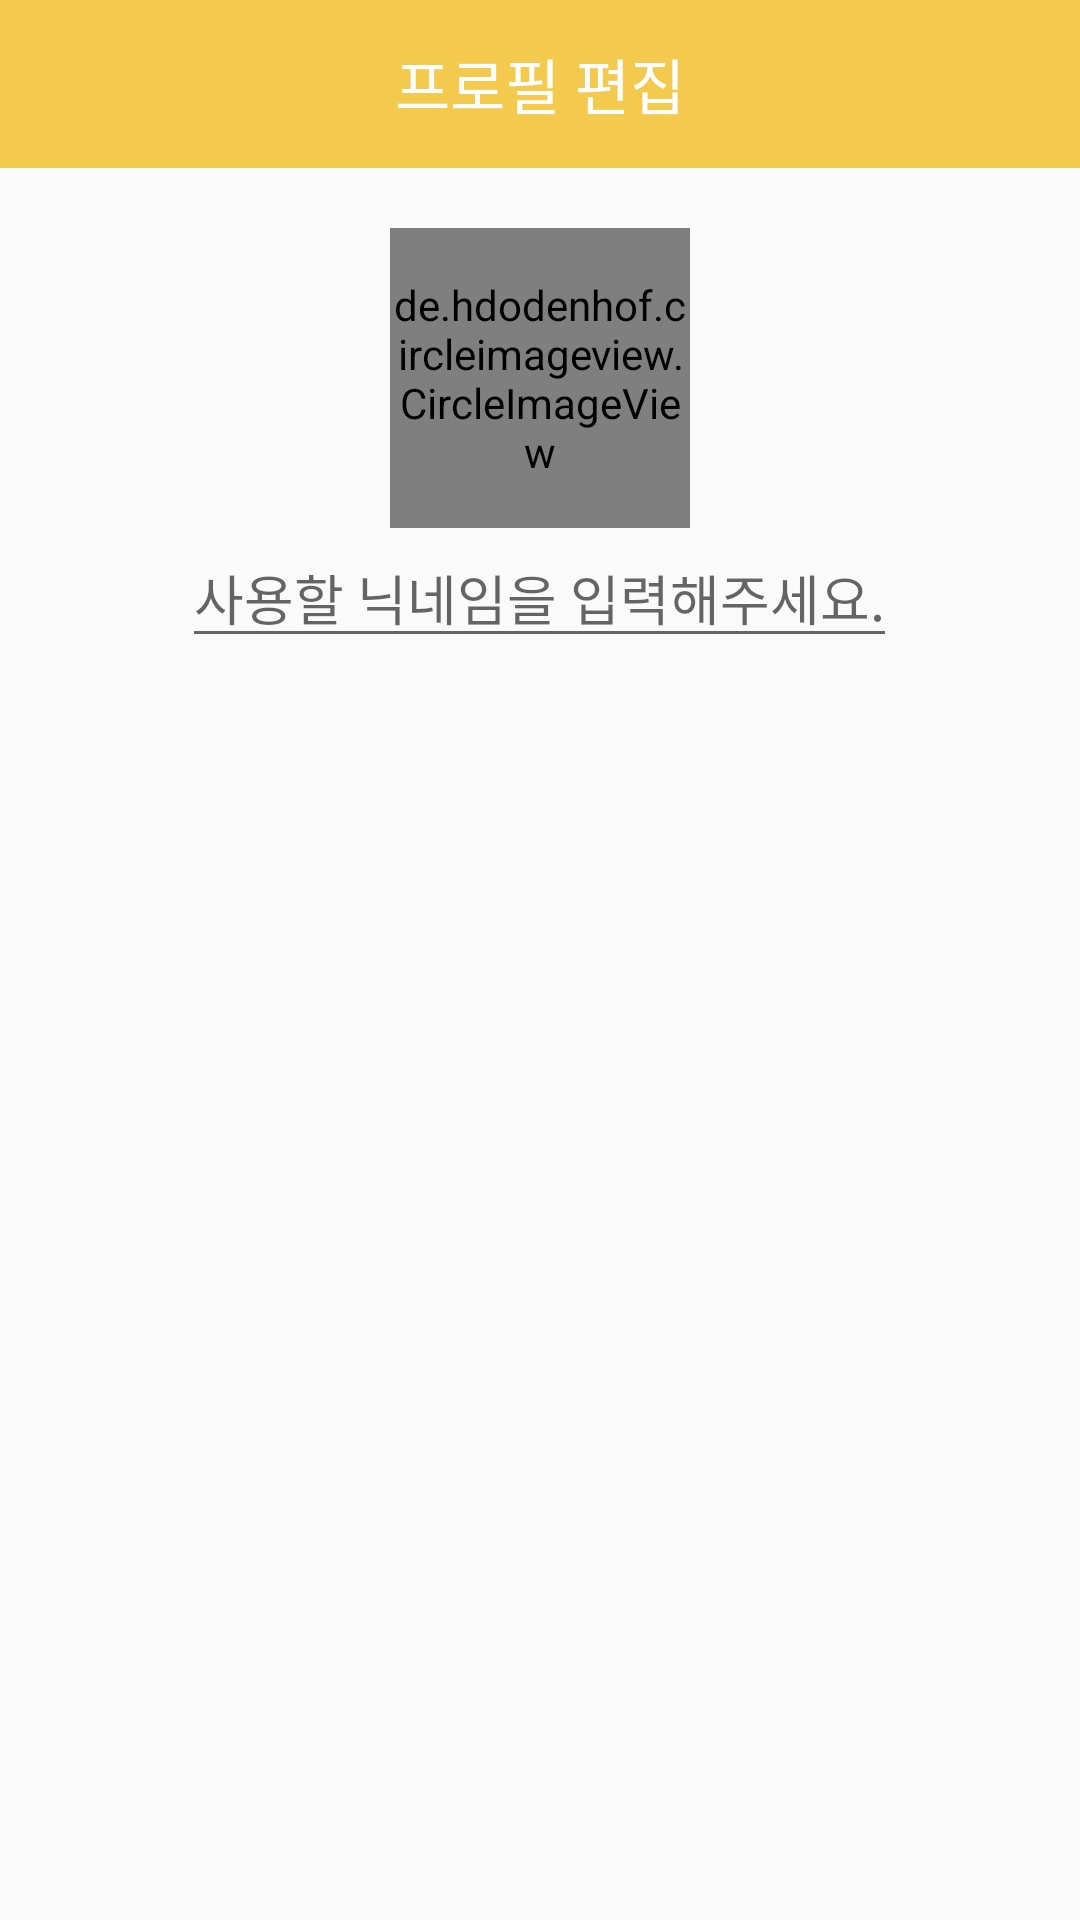

Android layout source for this screen:
<!-- AndroidManifest.xml: application theme AppTheme -->
<!-- res/layout/activity_profile_edit.xml -->
<?xml version="1.0" encoding="utf-8"?>
<LinearLayout xmlns:android="http://schemas.android.com/apk/res/android"
    xmlns:app="http://schemas.android.com/apk/res-auto"
    xmlns:tools="http://schemas.android.com/tools"
    android:layout_width="match_parent"
    android:layout_height="match_parent"
    android:orientation="vertical"
    tools:context=".ProfileEditActivity">

    <androidx.appcompat.widget.Toolbar
        android:id="@+id/toolbarProfile"
        android:layout_width="match_parent"
        android:layout_height="wrap_content"
        android:background="#F3C94E">

        <TextView
            android:id="@+id/toolbar_title"
            android:layout_width="wrap_content"
            android:layout_height="wrap_content"
            android:layout_gravity="center"
            android:textColor="#FFFFFF"
            android:text="프로필 편집"
            android:textSize="20sp" />



    </androidx.appcompat.widget.Toolbar>



    <LinearLayout
        android:layout_width="match_parent"
        android:layout_height="wrap_content"
        android:gravity="center"
        android:orientation="vertical"
        android:paddingVertical="20dp">

        <de.hdodenhof.circleimageview.CircleImageView
            android:layout_width="100dp"
            android:layout_height="100dp"
            android:src="@drawable/img_default" />

        <EditText
            android:id="@+id/et_pnick"
            android:layout_width="wrap_content"
            android:layout_height="wrap_content"
            android:hint="사용할 닉네임을 입력해주세요." />
    </LinearLayout>

</LinearLayout>
<!-- resources referenced by this layout -->
<resources>
  <style name="AppTheme" parent="Theme.AppCompat.Light.NoActionBar">
          
          <item name="colorPrimary">@color/colorPrimary</item>
          <item name="colorPrimaryDark">@color/colorPrimaryDark</item>
          <item name="colorAccent">@color/colorAccent</item>
          <item name="colorControlHighlight">#F2C94C</item>
  
      </style>
  <color name="colorPrimary">#6200EE</color>
  <color name="colorPrimaryDark">#3700B3</color>
  <color name="colorAccent">#03DAC5</color>
</resources>
